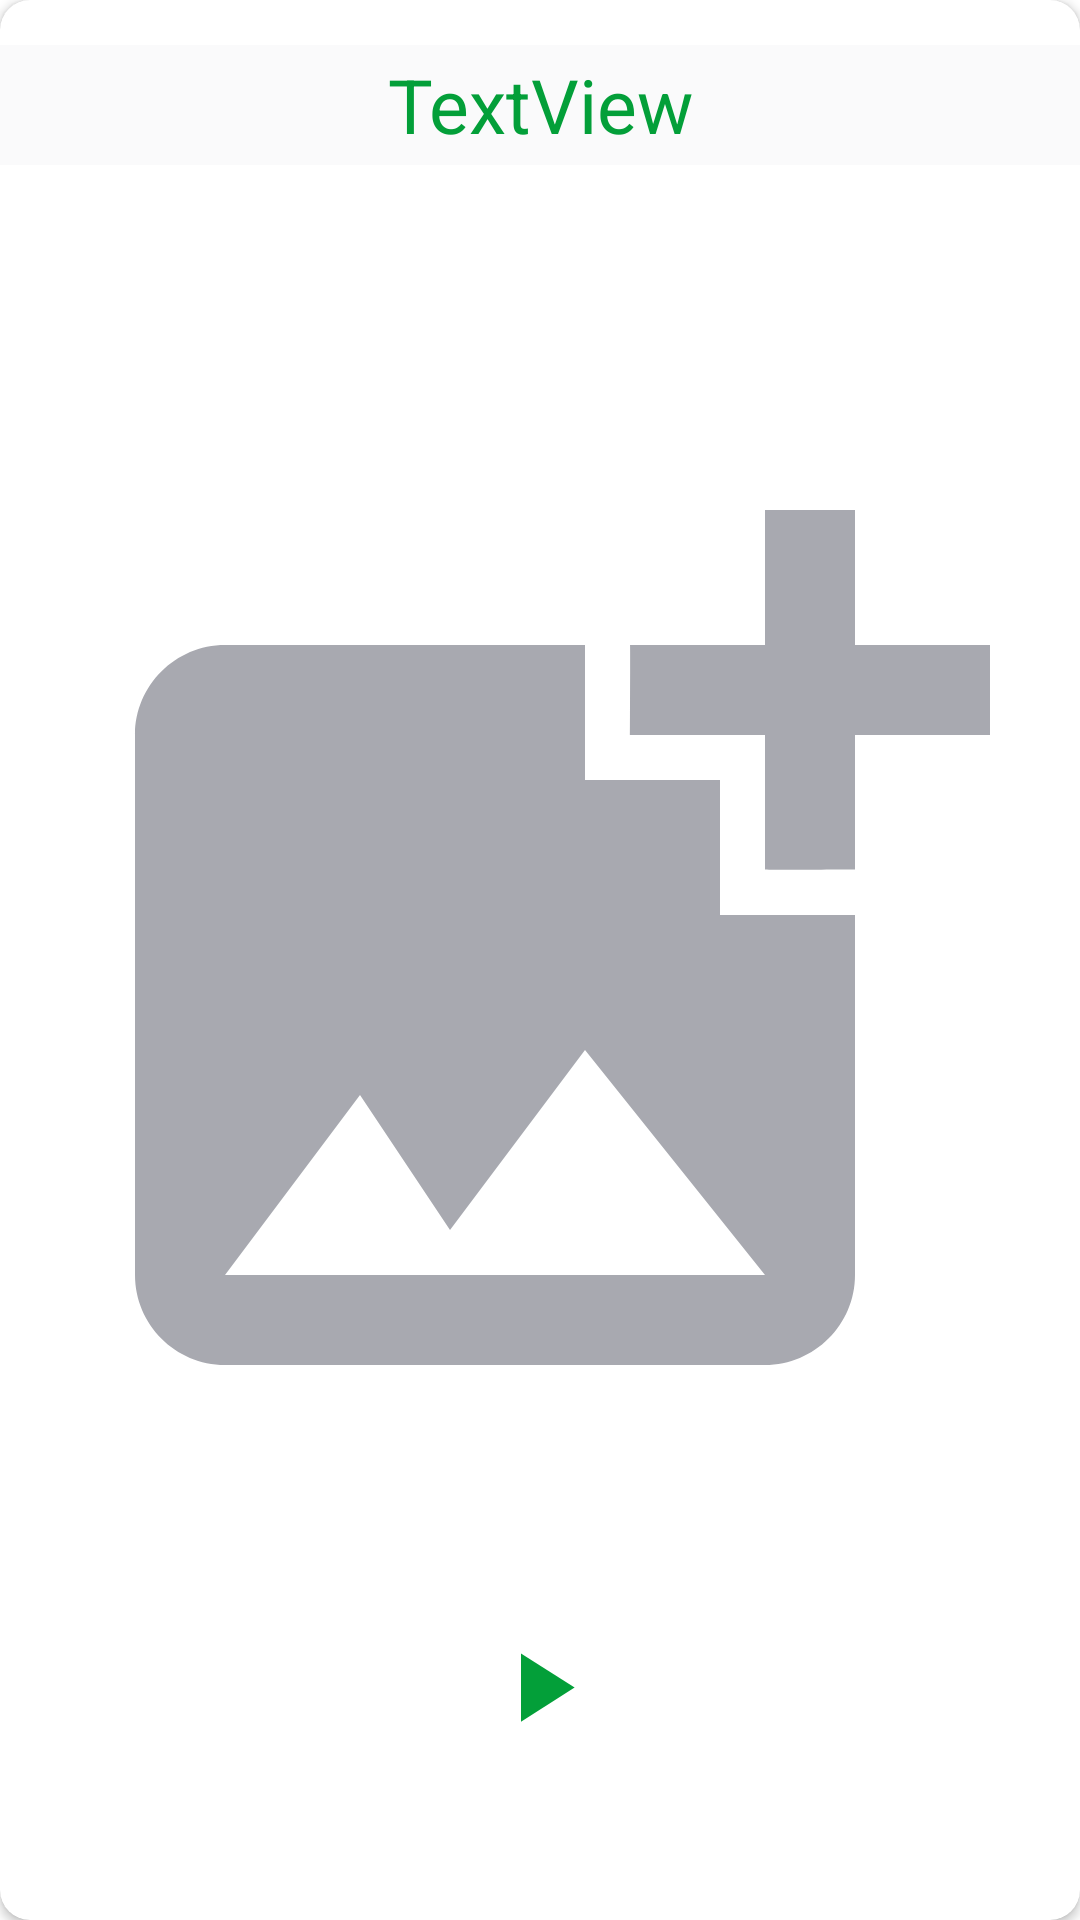

Android layout source for this screen:
<!-- AndroidManifest.xml: application theme Theme.Madinah -->
<!-- res/layout/parayanam_layout.xml -->
<?xml version="1.0" encoding="utf-8"?>
<androidx.cardview.widget.CardView xmlns:android="http://schemas.android.com/apk/res/android"
    xmlns:tools="http://schemas.android.com/tools"
    android:layout_width="match_parent"
    android:layout_height="200dp"
    android:layout_marginTop="5dp"
    xmlns:app="http://schemas.android.com/apk/res-auto"
    app:cardCornerRadius="10dp">

    <RelativeLayout
        android:layout_width="match_parent"
        android:layout_height="match_parent">

        <ImageView
            android:id="@+id/parayanamimage"
            android:layout_width="match_parent"
            android:layout_height="match_parent"
            android:src="@drawable/add_photo" />

        <androidx.constraintlayout.widget.ConstraintLayout
            android:layout_width="match_parent"
            android:layout_height="match_parent">


            <ImageView
                android:id="@+id/parayanamplay"
                android:layout_width="39dp"
                android:layout_height="40dp"
                app:layout_constraintBottom_toBottomOf="parent"
                app:layout_constraintEnd_toEndOf="parent"
                app:layout_constraintStart_toStartOf="parent"
                app:layout_constraintTop_toTopOf="parent"
                app:layout_constraintVertical_bias="0.904"
                app:srcCompat="@drawable/audioplay" />

            <ImageView
                android:id="@+id/parayanamdelete"
                android:layout_width="32dp"
                android:layout_height="32dp"
                app:layout_constraintBottom_toBottomOf="parent"
                app:layout_constraintEnd_toEndOf="parent"
                app:layout_constraintHorizontal_bias="0.957"
                app:layout_constraintStart_toStartOf="parent"
                app:layout_constraintTop_toTopOf="parent"
                app:layout_constraintVertical_bias="0.904"
                app:srcCompat="@drawable/delete_icon" />

            <TextView
                android:id="@+id/parayanname"
                android:layout_width="0dp"
                android:layout_height="40dp"
                android:background="@color/colour2"
                android:gravity="center_horizontal|center_vertical"
                android:text="TextView"
                android:textAlignment="center"
                android:textColor="@color/colour1"
                android:textSize="25dp"
                app:layout_constraintBottom_toBottomOf="parent"
                app:layout_constraintEnd_toEndOf="parent"
                app:layout_constraintHorizontal_bias="0.0"
                app:layout_constraintStart_toStartOf="parent"
                app:layout_constraintTop_toTopOf="parent"
                app:layout_constraintVertical_bias="0.025" />
        </androidx.constraintlayout.widget.ConstraintLayout>
    </RelativeLayout>
</androidx.cardview.widget.CardView>
<!-- resources referenced by this layout -->
<resources>
  <color name="colour1">#039f39</color>
  <color name="colour2">#BAF8F8FA</color>
  <!-- drawable add_photo (drawable) -->
  <vector android:height="24dp" android:tint="#A8A9B0"
      android:viewportHeight="24" android:viewportWidth="24"
      android:width="24dp" xmlns:android="http://schemas.android.com/apk/res/android">
      <path android:fillColor="@android:color/white" android:pathData="M19,7v2.99s-1.99,0.01 -2,0L17,7h-3s0.01,-1.99 0,-2h3L17,2h2v3h3v2h-3zM16,11L16,8h-3L13,5L5,5c-1.1,0 -2,0.9 -2,2v12c0,1.1 0.9,2 2,2h12c1.1,0 2,-0.9 2,-2v-8h-3zM5,19l3,-4 2,3 3,-4 4,5L5,19z"/>
  </vector>
  <!-- drawable audioplay (drawable) -->
  <vector android:height="24dp" android:tint="@color/colour1"
      android:viewportHeight="24" android:viewportWidth="24"
      android:width="24dp" xmlns:android="http://schemas.android.com/apk/res/android">
      <path android:fillColor="@android:color/white" android:pathData="M8,5v14l11,-7z"/>
  </vector>
  <style name="Theme.Madinah" parent="Theme.MaterialComponents.DayNight.DarkActionBar">
          
          <item name="colorPrimary">@color/purple_500</item>
          <item name="colorPrimaryVariant">@color/white</item>
          <item name="colorOnPrimary">@color/white</item>
          
          <item name="colorSecondary">@color/teal_200</item>
          <item name="colorSecondaryVariant">@color/teal_700</item>
          <item name="colorOnSecondary">@color/black</item>
          
          <item name="android:statusBarColor" tools:targetApi="l">?attr/colorPrimaryVariant</item>
          
      </style>
  <color name="purple_500">#FF6200EE</color>
  <color name="white">#FFFFFFFF</color>
  <color name="teal_200">#FF03DAC5</color>
  <color name="teal_700">#FF018786</color>
  <color name="black">#FF000000</color>
</resources>
